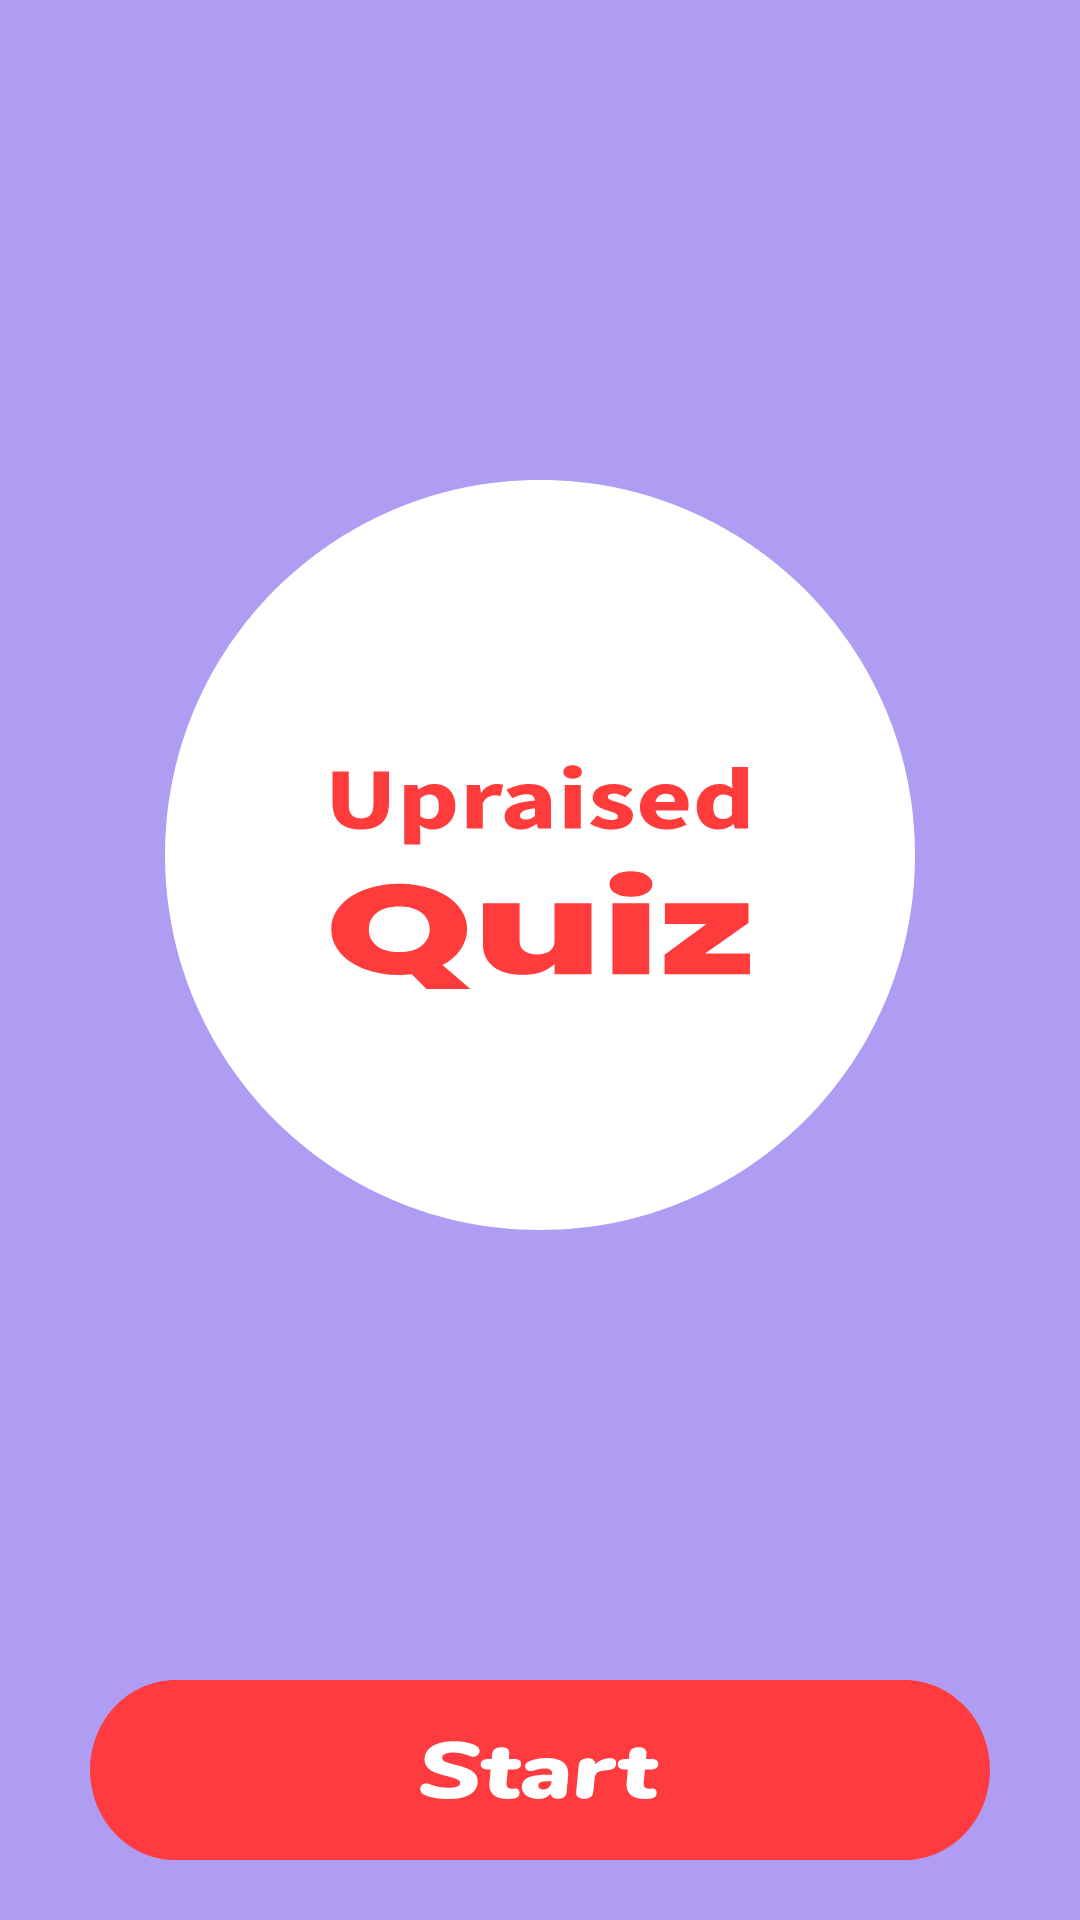

Here is an Android app screen rendered from its layout file. Give the layout XML and the strings, colors and styles it references.
<!-- AndroidManifest.xml: application theme AppTheme -->
<!-- res/layout/fragment_home_screen.xml -->
<?xml version="1.0" encoding="utf-8"?>
<androidx.constraintlayout.widget.ConstraintLayout xmlns:android="http://schemas.android.com/apk/res/android"
    xmlns:app="http://schemas.android.com/apk/res-auto"
    android:layout_width="match_parent"
    android:layout_height="match_parent"
    android:background="@color/colorPurple">

    <androidx.constraintlayout.widget.Guideline
        android:id="@+id/home_screen_horizontal_guideline_25"
        android:layout_width="wrap_content"
        android:layout_height="match_parent"
        android:orientation="horizontal"
        app:layout_constraintGuide_percent="0.25" />

    <ImageView
        android:id="@+id/home_screen_circle_image"
        android:layout_width="wrap_content"
        android:layout_height="wrap_content"
        android:src="@drawable/ic_home_screen_circle"
        app:layout_constraintEnd_toEndOf="parent"
        app:layout_constraintStart_toStartOf="parent"
        app:layout_constraintTop_toBottomOf="@+id/home_screen_horizontal_guideline_25" />

    <ImageView
        android:layout_width="wrap_content"
        android:layout_height="wrap_content"
        android:layout_marginBottom="8dp"
        android:background="@drawable/ic_home_screen_upraised"
        app:layout_constraintBottom_toTopOf="@+id/home_screen_quiz_text"
        app:layout_constraintEnd_toEndOf="parent"
        app:layout_constraintStart_toStartOf="parent" />

    <ImageView
        android:id="@+id/home_screen_quiz_text"
        android:layout_width="wrap_content"
        android:layout_height="wrap_content"
        android:layout_marginBottom="80dp"
        android:background="@drawable/ic_home_screen_quiz"
        app:layout_constraintBottom_toBottomOf="@+id/home_screen_circle_image"
        app:layout_constraintEnd_toEndOf="@+id/home_screen_circle_image"
        app:layout_constraintStart_toStartOf="@+id/home_screen_circle_image" />

    <ImageView
        android:id="@+id/home_screen_start_image"
        android:layout_width="wrap_content"
        android:layout_height="wrap_content"
        android:layout_marginBottom="20dp"
        android:src="@drawable/ic_home_screen_start_button"
        app:layout_constraintBottom_toBottomOf="parent"
        app:layout_constraintEnd_toEndOf="parent"
        app:layout_constraintStart_toStartOf="parent" />

    <ImageView
        android:id="@+id/home_screen_start_text"
        android:layout_width="wrap_content"
        android:layout_height="wrap_content"
        android:src="@drawable/ic_home_screen_start_text"
        app:layout_constraintBottom_toBottomOf="@+id/home_screen_start_image"
        app:layout_constraintEnd_toEndOf="@+id/home_screen_start_image"
        app:layout_constraintStart_toStartOf="@+id/home_screen_start_image"
        app:layout_constraintTop_toTopOf="@+id/home_screen_start_image" />


</androidx.constraintlayout.widget.ConstraintLayout>
<!-- resources referenced by this layout -->
<resources>
  <color name="colorPurple">#AF9CF3</color>
  <!-- drawable ic_home_screen_circle (drawable) -->
  <vector
      xmlns:android="http://schemas.android.com/apk/res/android"
      android:name="vector"
      android:width="250dp"
      android:height="250dp"
      android:viewportWidth="432"
      android:viewportHeight="396">
      <path
          android:name="path"
          android:pathData="M 216 396 C 335.294 396 432 307.352 432 198 C 432 88.648 335.294 0 216 0 C 96.707 0 0 88.648 0 198 C 0 307.352 96.707 396 216 396 Z"
          android:fillColor="#ffffff"
          android:strokeWidth="1"
          android:fillType="evenOdd"/>
  </vector>
  <!-- drawable ic_home_screen_quiz: vector/xml drawable (drawable, 2249 chars, omitted) -->
  <!-- drawable ic_home_screen_start_button (drawable) -->
  <vector
      xmlns:android="http://schemas.android.com/apk/res/android"
      android:name="vector"
      android:width="300dp"
      android:height="60dp"
      android:viewportWidth="630"
      android:viewportHeight="120">
      <path
          android:name="path"
          android:pathData="M 60 0 L 570 0 C 585.907 0 601.179 6.326 612.426 17.574 C 623.674 28.821 630 44.093 630 60 C 630 75.907 623.674 91.179 612.426 102.426 C 601.179 113.674 585.907 120 570 120 L 60 120 C 44.093 120 28.821 113.674 17.574 102.426 C 6.326 91.179 0 75.907 0 60 C 0 44.093 6.326 28.821 17.574 17.574 C 28.821 6.326 44.093 0 60 0"
          android:fillColor="#ff3b3f"
          android:strokeWidth="1"/>
  </vector>
  <!-- drawable ic_home_screen_start_text: vector/xml drawable (drawable, 6117 chars, omitted) -->
  <!-- drawable ic_home_screen_upraised: vector/xml drawable (drawable, 7159 chars, omitted) -->
  <style name="AppTheme" parent="Theme.AppCompat.Light.DarkActionBar">
          
          <item name="colorPrimary">@color/colorPrimary</item>
          <item name="colorPrimaryDark">@color/colorPrimaryDark</item>
          <item name="colorAccent">@color/colorAccent</item>
      </style>
  <color name="colorPrimary">#6200EE</color>
  <color name="colorPrimaryDark">#3700B3</color>
  <color name="colorAccent">#03DAC5</color>
</resources>
